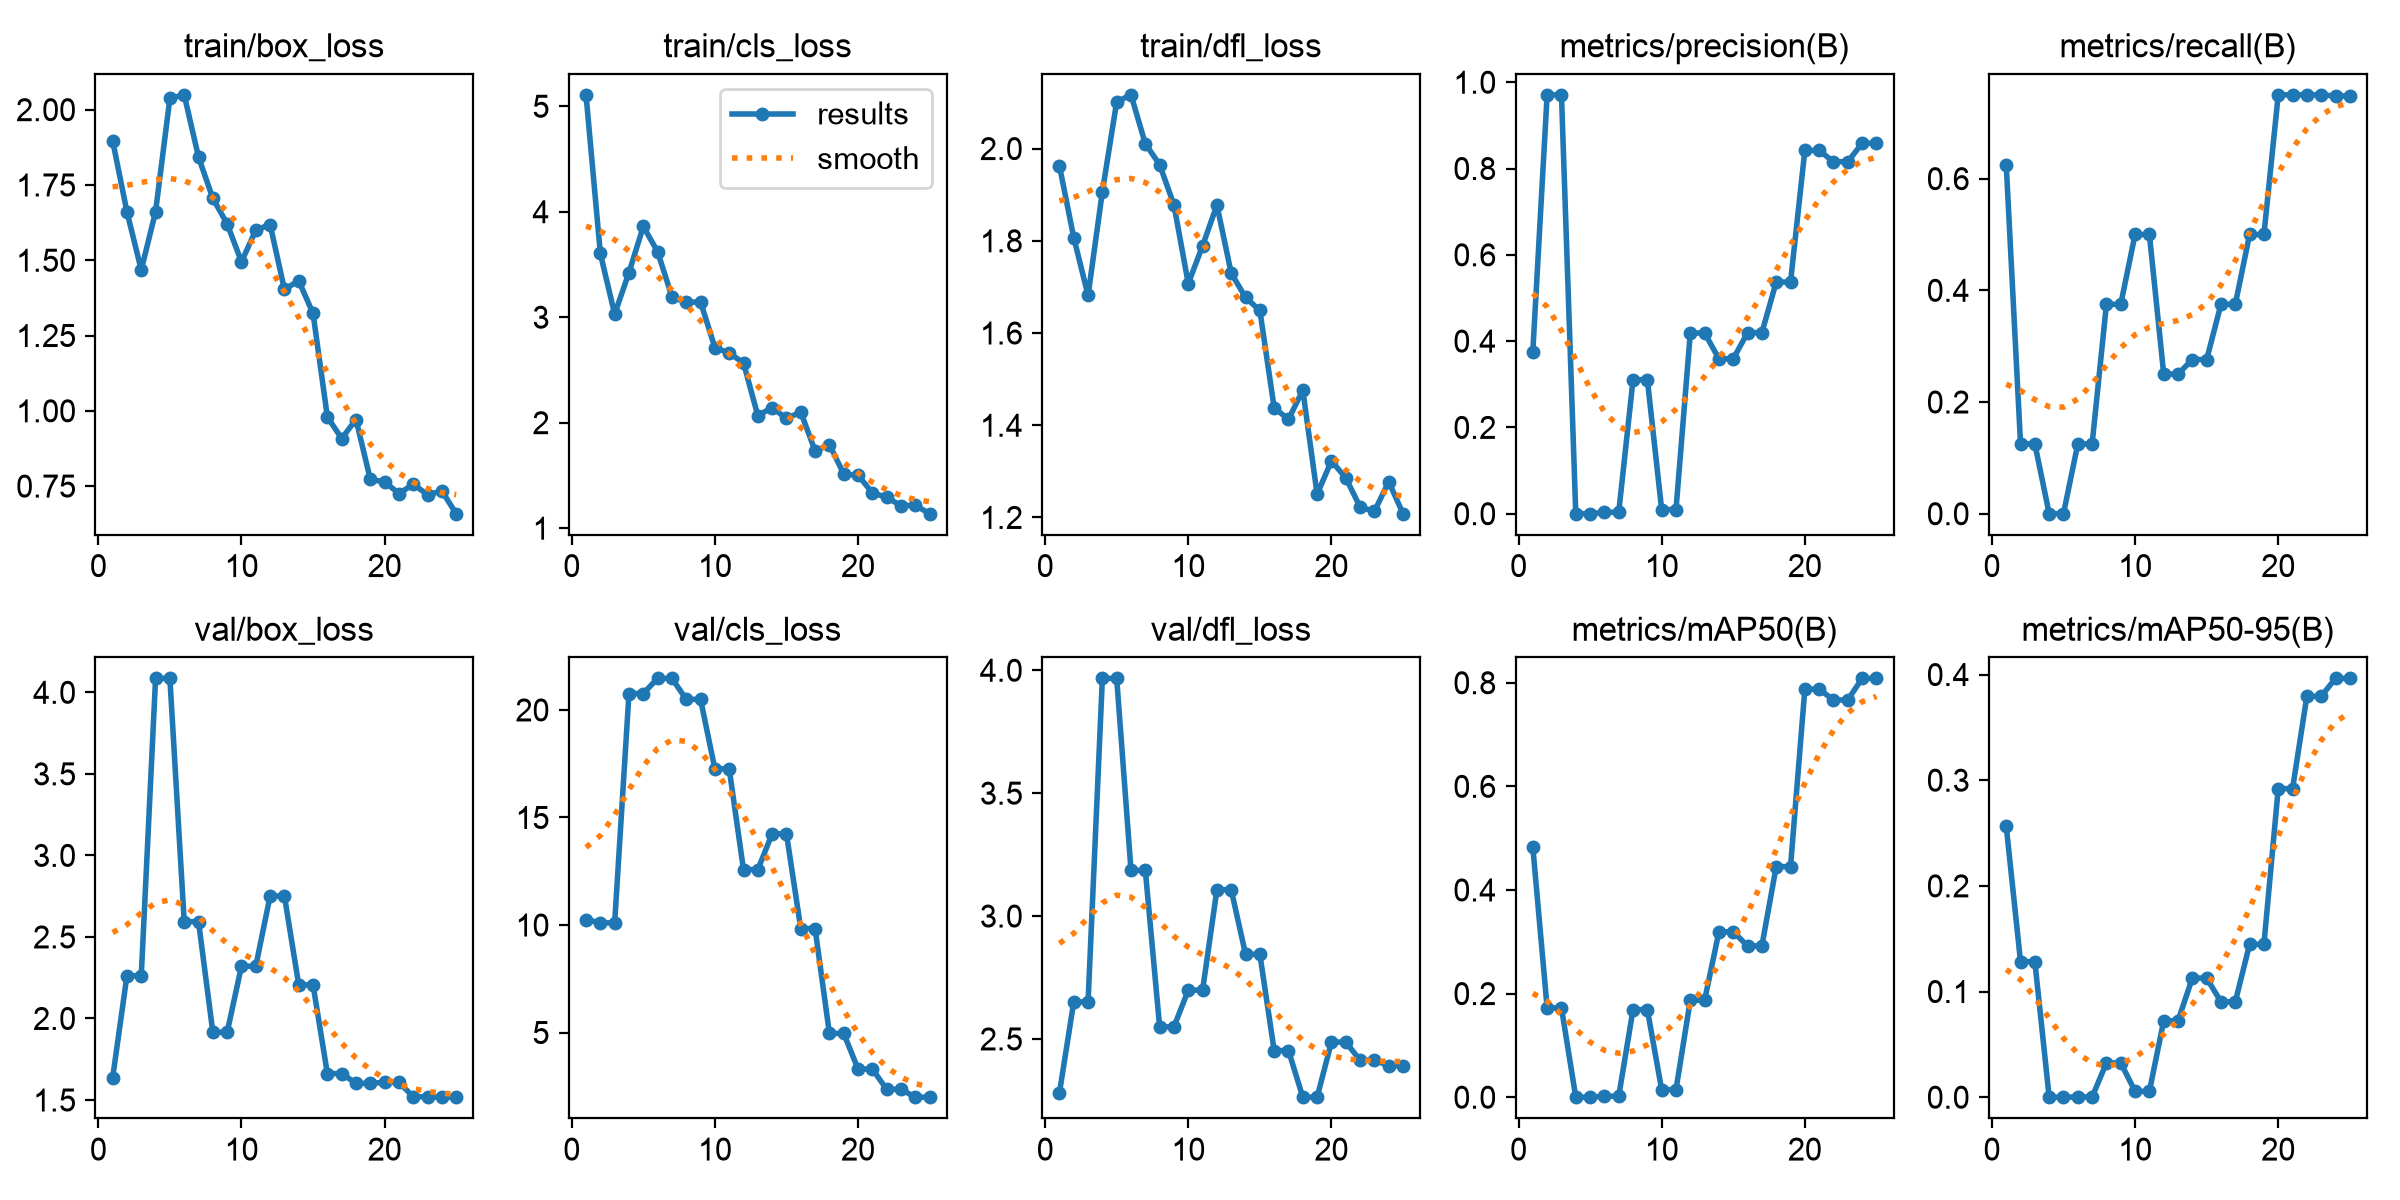

The file beside this chart, header and first rows:
epoch, time, train/box_loss, train/cls_loss, train/dfl_loss, metrics/precision(B), metrics/recall(B), metrics/mAP50(B), metrics/mAP50-95(B), val/box_loss, val/cls_loss, val/dfl_loss, lr/pg0, lr/pg1, lr/pg2
1, 23.71, 1.897, 5.108, 1.963, 0.3758, 0.625, 0.4826, 0.2566, 1.636, 10.25, 2.28, 0.0005, 0.0005, 0.0755
2, 28.61, 1.661, 3.604, 1.807, 0.9707, 0.125, 0.1722, 0.1282, 2.262, 10.1, 2.651, 0.00112, 0.00112, 0.04279
3, 33.53, 1.468, 3.029, 1.682, 0.9707, 0.125, 0.1722, 0.1282, 2.262, 10.1, 2.651, 0.001688, 0.001688, 0.01002
4, 37.96, 1.661, 3.424, 1.907, 0, 0, 0, 0, 4.086, 20.76, 3.967, 0.001762, 0.001762, 0.001762
5, 42.02, 2.038, 3.86, 2.102, 0, 0, 0, 0, 4.086, 20.76, 3.967, 0.001683, 0.001683, 0.001683
6, 46.59, 2.049, 3.622, 2.117, 0.0033, 0.125, 0.00196, 0.0002, 2.594, 21.47, 3.186, 0.001604, 0.001604, 0.001604
7, 50.92, 1.843, 3.194, 2.011, 0.0033, 0.125, 0.00196, 0.0002, 2.594, 21.47, 3.186, 0.001525, 0.001525, 0.001525
8, 55.84, 1.705, 3.14, 1.965, 0.3104, 0.375, 0.169, 0.03246, 1.916, 20.49, 2.549, 0.001446, 0.001446, 0.001446
9, 60.1, 1.621, 3.145, 1.878, 0.3104, 0.375, 0.169, 0.03246, 1.916, 20.49, 2.549, 0.001366, 0.001366, 0.001366
10, 65.41, 1.495, 2.712, 1.707, 0.00941, 0.5, 0.0145, 0.00554, 2.321, 17.26, 2.698, 0.001287, 0.001287, 0.001287
11, 69.4, 1.6, 2.661, 1.789, 0.00941, 0.5, 0.0145, 0.00554, 2.321, 17.26, 2.698, 0.001208, 0.001208, 0.001208
12, 74.04, 1.619, 2.566, 1.878, 0.4188, 0.25, 0.1872, 0.07231, 2.751, 12.58, 3.107, 0.001129, 0.001129, 0.001129
13, 78.77, 1.403, 2.067, 1.73, 0.4188, 0.25, 0.1872, 0.07231, 2.751, 12.58, 3.107, 0.00105, 0.00105, 0.00105
14, 82.99, 1.432, 2.143, 1.677, 0.3592, 0.2761, 0.3193, 0.1127, 2.206, 14.24, 2.845, 0.0009704, 0.0009704, 0.0009704
15, 87.07, 1.323, 2.04, 1.649, 0.3592, 0.2761, 0.3193, 0.1127, 2.206, 14.24, 2.845, 0.0008912, 0.0008912, 0.0008912
16, 91.46, 0.9797, 2.101, 1.438, 0.4196, 0.375, 0.292, 0.09027, 1.662, 9.834, 2.453, 0.000812, 0.000812, 0.000812
17, 95.59, 0.908, 1.732, 1.413, 0.4196, 0.375, 0.292, 0.09027, 1.662, 9.834, 2.453, 0.0007328, 0.0007328, 0.0007328
18, 100.1, 0.9711, 1.793, 1.476, 0.5369, 0.5, 0.4451, 0.1447, 1.603, 4.96, 2.263, 0.0006536, 0.0006536, 0.0006536
19, 104.1, 0.7723, 1.514, 1.25, 0.5369, 0.5, 0.4451, 0.1447, 1.603, 4.96, 2.263, 0.0005744, 0.0005744, 0.0005744
20, 108.3, 0.7637, 1.502, 1.323, 0.8418, 0.75, 0.7875, 0.292, 1.609, 3.303, 2.487, 0.0004952, 0.0004952, 0.0004952
21, 112.1, 0.7254, 1.336, 1.286, 0.8418, 0.75, 0.7875, 0.292, 1.609, 3.303, 2.487, 0.000416, 0.000416, 0.000416
22, 116.2, 0.7559, 1.292, 1.223, 0.8157, 0.75, 0.7668, 0.3794, 1.52, 2.36, 2.414, 0.0003368, 0.0003368, 0.0003368
23, 120.1, 0.7217, 1.213, 1.213, 0.8157, 0.75, 0.7668, 0.3794, 1.52, 2.36, 2.414, 0.0002576, 0.0002576, 0.0002576
24, 124.1, 0.7334, 1.217, 1.278, 0.8584, 0.7481, 0.8084, 0.3964, 1.517, 1.994, 2.391, 0.0001784, 0.0001784, 0.0001784
25, 127.9, 0.6583, 1.137, 1.208, 0.8584, 0.7481, 0.8084, 0.3964, 1.517, 1.994, 2.391, 9.92e-05, 9.92e-05, 9.92e-05
